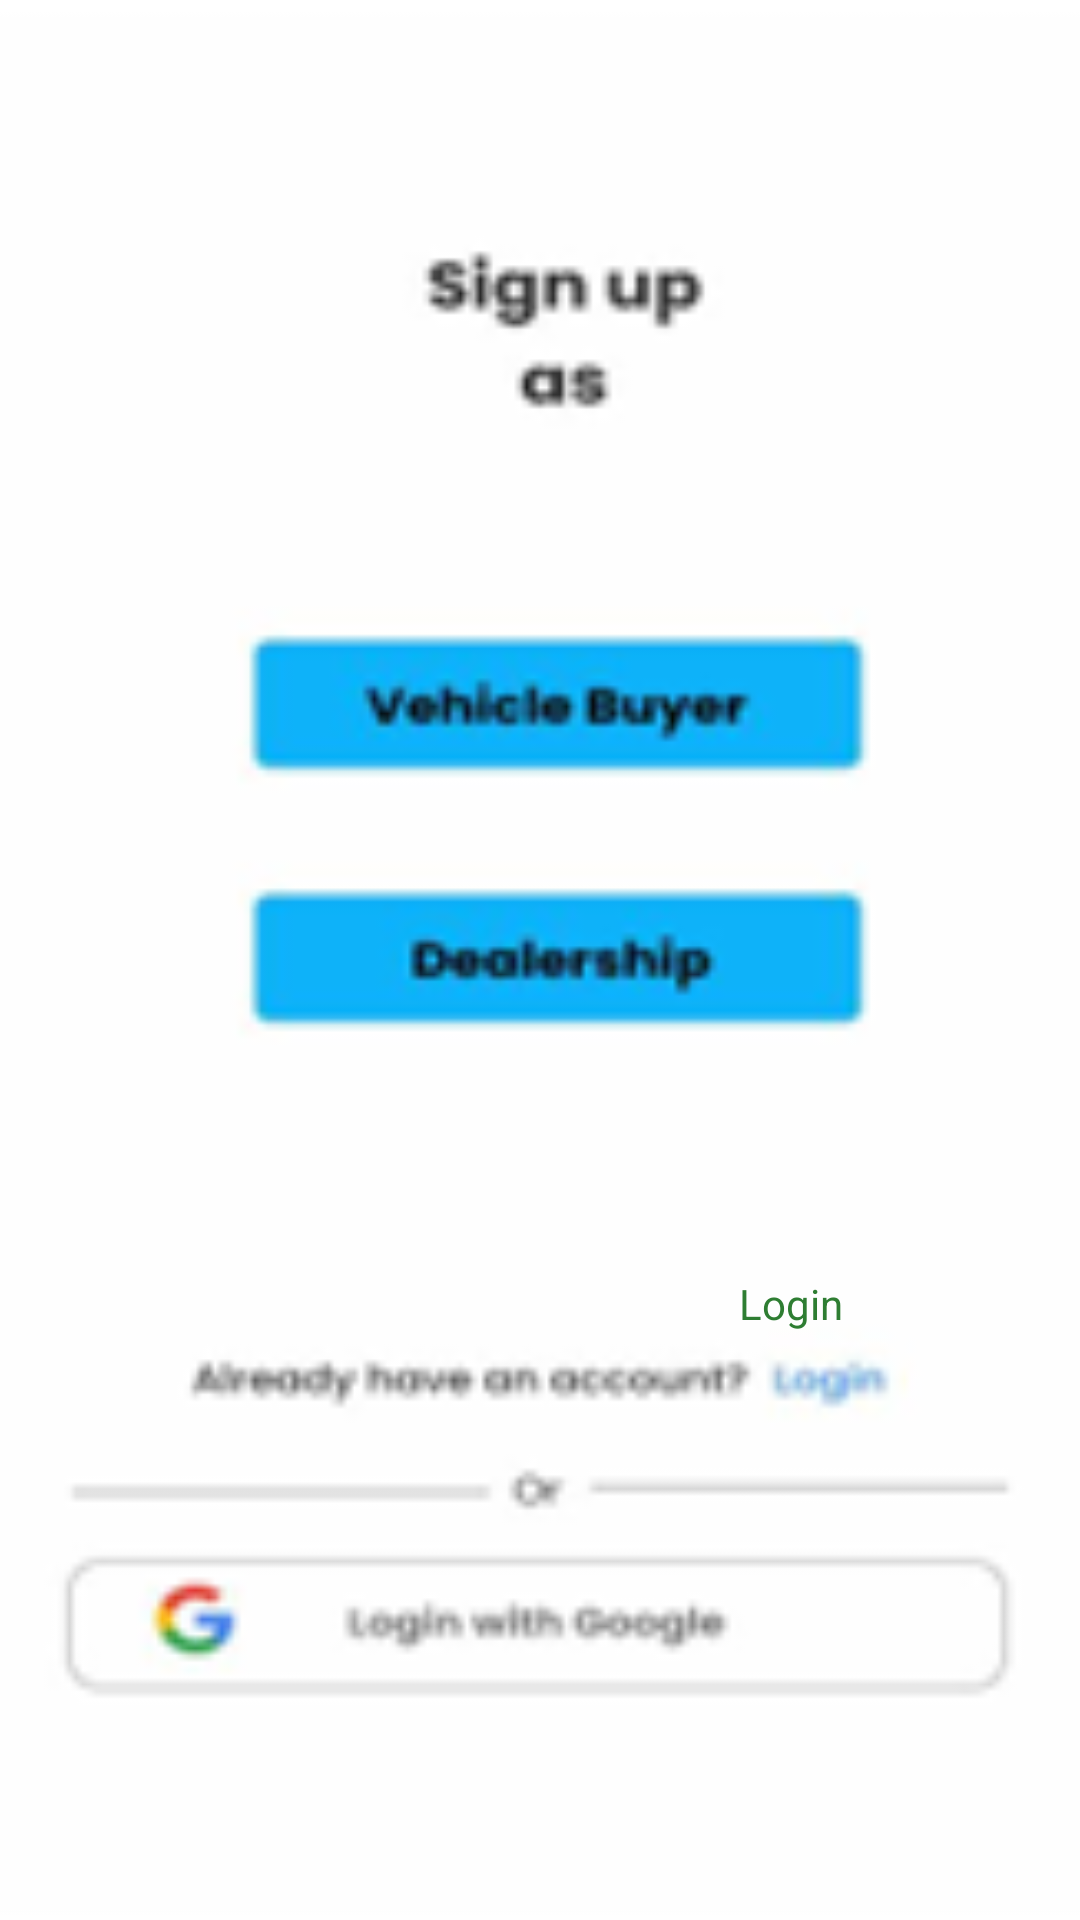

The Android layout XML behind this screen, and the referenced resources:
<!-- AndroidManifest.xml: application theme Theme.RoadReadyUI -->
<!-- res/layout/activity_sign_up.xml -->
<?xml version="1.0" encoding="utf-8"?>
<RelativeLayout xmlns:android="http://schemas.android.com/apk/res/android"
    xmlns:app="http://schemas.android.com/apk/res-auto"
    xmlns:tools="http://schemas.android.com/tools"
    android:layout_width="match_parent"
    android:layout_height="match_parent"
    android:background="@drawable/signupas"
    tools:context=".SignUpActivity">

    <Button
        android:id="@+id/buttonSignUpBuyer"
        android:layout_width="wrap_content"
        android:layout_height="wrap_content"
        android:layout_alignParentStart="true"
        android:layout_alignParentTop="true"
        android:layout_alignParentEnd="true"
        android:layout_alignParentBottom="true"
        android:layout_marginStart="92dp"
        android:layout_marginTop="242dp"
        android:layout_marginEnd="84dp"
        android:layout_marginBottom="441dp"
        android:background="@drawable/rounded_button_login"
        android:text="Vehicle Buyer" />

    <Button
        android:id="@+id/buttonSignUpDealer"
        android:layout_width="wrap_content"
        android:layout_height="wrap_content"
        android:layout_alignParentStart="true"
        android:layout_alignParentTop="true"
        android:layout_alignParentEnd="true"
        android:layout_alignParentBottom="true"
        android:layout_marginStart="95dp"
        android:layout_marginTop="340dp"
        android:layout_marginEnd="81dp"
        android:layout_marginBottom="343dp"
        android:background="@drawable/rounded_button_login"
        android:text="Dealership" />

    <TextView
        android:id="@+id/textViewLogin"
        android:layout_width="wrap_content"
        android:layout_height="wrap_content"
        android:layout_alignParentEnd="true"
        android:layout_alignParentBottom="true"
        android:layout_marginEnd="79dp"
        android:layout_marginBottom="196dp"
        android:text="Login"
        android:textColor="#2E7D32" />

</RelativeLayout>
<!-- resources referenced by this layout -->
<resources>
  <!-- drawable rounded_button_login (drawable) -->
  <?xml version="1.0" encoding="utf-8"?>
  <shape xmlns:android="http://schemas.android.com/apk/res/android"
      android:shape="rectangle">
      <solid android:color="#87CEEB" /> 
      <corners android:radius="12dp" /> 
  </shape>
  <!-- drawable signupas: png bitmap (drawable, 13080 bytes) -->
  <style name="Theme.RoadReadyUI" parent="Theme.MaterialComponents.DayNight.DarkActionBar">
          
          <item name="colorPrimary">@color/purple_500</item>
          <item name="colorPrimaryVariant">@color/purple_700</item>
          <item name="colorOnPrimary">@color/white</item>
          
          <item name="colorSecondary">@color/teal_200</item>
          <item name="colorSecondaryVariant">@color/teal_700</item>
          <item name="colorOnSecondary">@color/black</item>
          
          <item name="android:statusBarColor">?attr/colorPrimaryVariant</item>
          
      </style>
  <!-- not gathered from this repository: default colours our renderer supplied (Android Studio template values) -->
  <color name="purple_500">#FF6200EE</color>
  <color name="purple_700">#FF3700B3</color>
  <color name="teal_200">#FF03DAC5</color>
  <color name="teal_700">#FF018786</color>
  <color name="black">#FF000000</color>
  <color name="white">#FFFFFFFF</color>
</resources>
